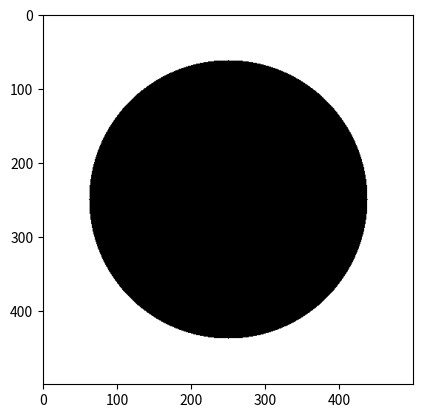

Generate this figure with matplotlib:
import numpy as np
import matplotlib.pyplot as plt
width=500
image=255*np.ones([width,width])
center=np.round(width/2)
r=np.round(center*0.75)
for x in range(width):
    for y in range(width):
        r1=(x-center)**2+(y-center)**2
        if r1<=r**2:
               image[x,y]=0

plt.imshow(image,cmap='gray')
plt.show()